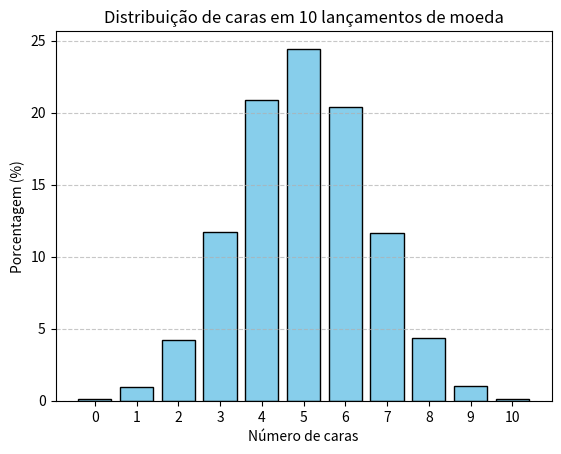

Here is the Python script that generated this plot:
import random
import matplotlib.pyplot as plt
from typing import Dict


def flip_coin(num_trials: int = 10000, num_flips: int = 10) -> Dict[int, float]:
    """
    Simula 'num_trials' jogadas de uma moeda 'num_flips' vezes.
    Retorna um dicionário com a frequência percentual de cada número de caras.
    """
    results = {i: 0 for i in range(num_flips + 1)}

    for _ in range(num_trials):
        # escreva seu código aqui
        caras = sum(random.choice([0, 1]) for _ in range(num_flips))
        results[caras] += 1

    # converte contagens em porcentagem
    results_percent = {
        k: (v / num_trials) * 100
        for k, v in results.items()
    }
    return results_percent


def draw_gaussian_distribution_graph(distribution: Dict[int, float]) -> None:
    """
    Desenha um gráfico de barras da distribuição de caras.
    """
    keys = list(distribution.keys())
    values = list(distribution.values())

    # escreva seu código aqui
    plt.bar(keys, values, color="skyblue", edgecolor="black")
    plt.xlabel("Número de caras")
    plt.ylabel("Porcentagem (%)")
    plt.title(
        "Distribuição de caras em 10 lançamentos de moeda"
    )
    plt.xticks(keys)
    plt.grid(axis="y", linestyle="--", alpha=0.7)
    plt.show()


# Exemplo de uso
# escreva seu código aqui
dist = flip_coin()
print(dist)
draw_gaussian_distribution_graph(dist)
